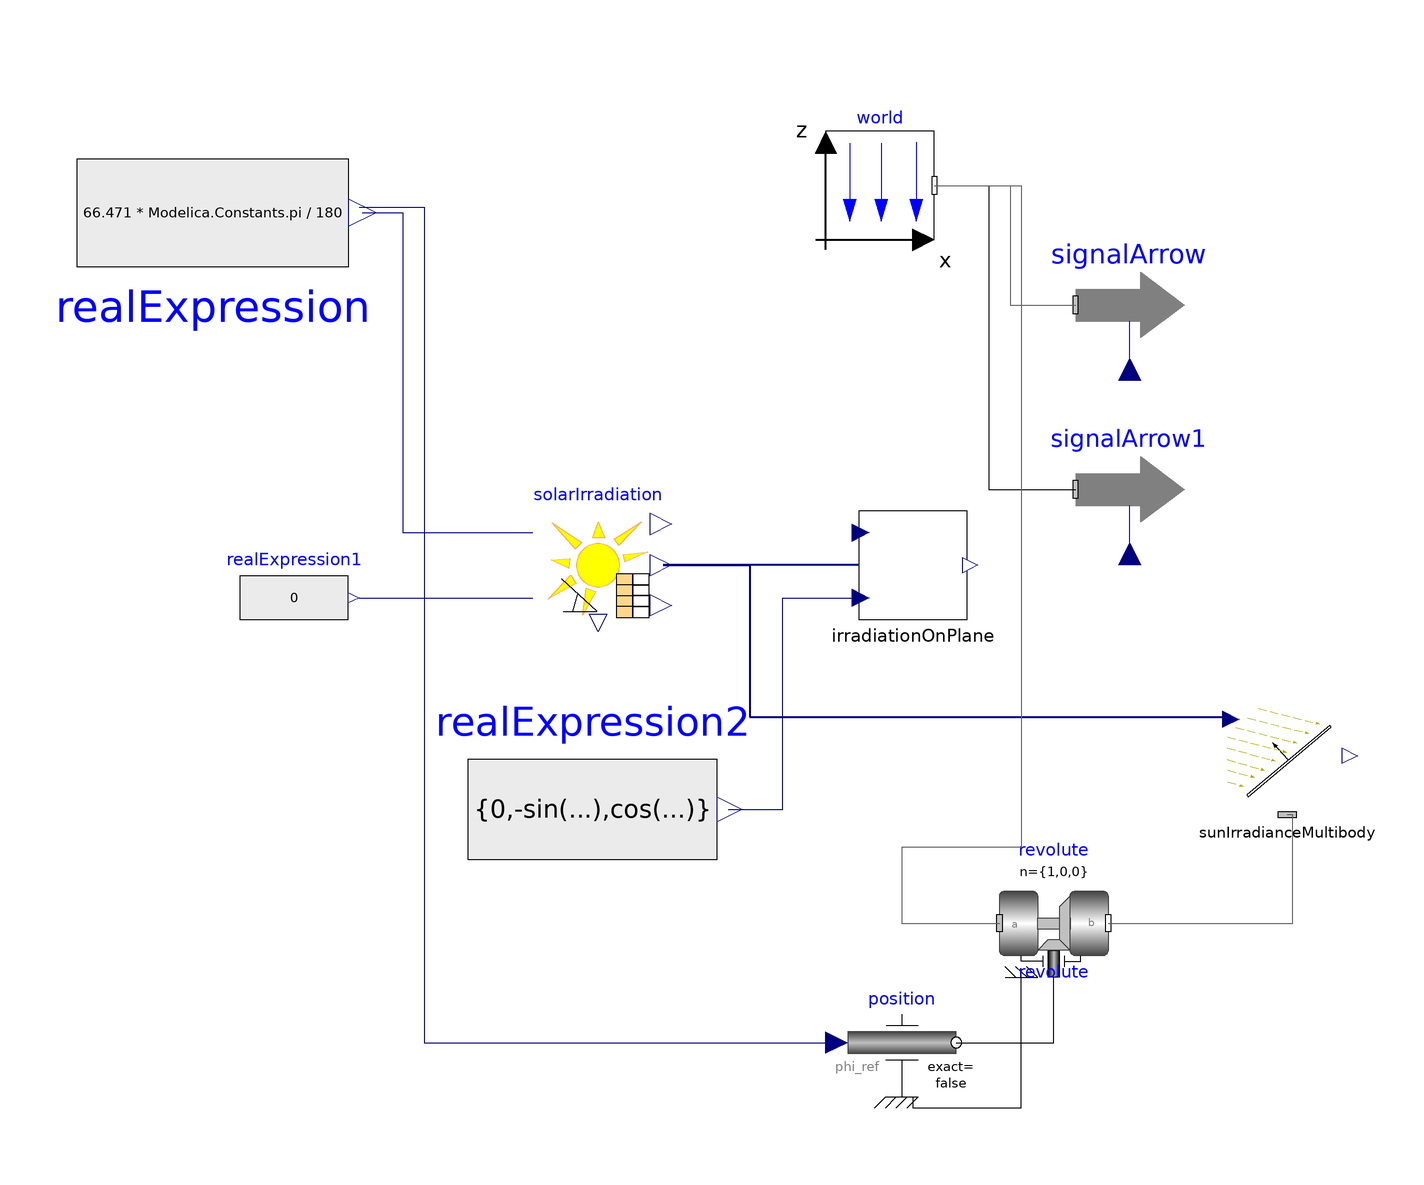

Above is the diagram view of the following Modelica model: its components placed by their Placement annotations and its connect equations drawn as lines.

model TestIrradiation
      extends Modelica.Icons.Example;
      Modelica.Blocks.Sources.RealExpression realExpression(y = (90 - 23.529)*Modelica.Constants.pi/180) annotation(
        Placement(transformation(origin = {-107, 55}, extent = {{-25, 25}, {25, -25}})));
      Components.Others.Solar.SolarIrradiation solarIrradiation(Use_Real_Irradiance = true, startDay = 1, startMonth = 1, startYear = 2018, TimeZone = 0, fileName = Modelica.Utilities.Files.loadResource("modelica://ShipSIM/Resources/Data/DatosSol2018-2020.txt"), tableName = "datos", Calculation_on_Panel = true) annotation(
        Placement(transformation(origin = {-36, -10}, extent = {{-10, -10}, {10, 10}})));
      inner Modelica.Mechanics.MultiBody.World world(label2 = "z", n = {0, 0, -1}) annotation(
        Placement(transformation(origin = {16, 60}, extent = {{-10, -10}, {10, 10}})));
      Modelica.Mechanics.MultiBody.Visualizers.SignalArrow signalArrow annotation(
        Placement(transformation(origin = {62, 38}, extent = {{-10, -10}, {10, 10}})));
      Modelica.Blocks.Sources.RealExpression realExpression1(y = 0) annotation(
        Placement(transformation(origin = {-92, -16}, extent = {{-10, -10}, {10, 10}})));
      Components.Others.Solar.IrradiationOnPlane irradiationOnPlane annotation(
        Placement(transformation(origin = {22, -10}, extent = {{-10, -10}, {10, 10}})));
      Modelica.Blocks.Sources.RealExpression realExpression2[3](y = {0, -sin(realExpression.y), cos(realExpression.y)}) annotation(
        Placement(transformation(origin = {-37, -55}, extent = {{-23, -23}, {23, 23}})));
      Modelica.Mechanics.MultiBody.Visualizers.SignalArrow signalArrow1(color = {255, 0, 0}, animation = false) annotation(
        Placement(transformation(origin = {62, 4}, extent = {{-10, -10}, {10, 10}})));
      Components.Others.Solar.SunIrradianceMultibody sunIrradianceMultibody(Scale = 0.5, animation = true) annotation(
        Placement(transformation(origin = {91, -45}, extent = {{-11, -11}, {11, 11}})));
      Modelica.Mechanics.MultiBody.Joints.Revolute revolute(n = {1, 0, 0}, stateSelect = StateSelect.always, useAxisFlange = true) annotation(
        Placement(transformation(origin = {48, -76}, extent = {{-10, 10}, {10, -10}}, rotation = -0)));
      Modelica.Mechanics.Rotational.Sources.Position position(useSupport = true) annotation(
        Placement(transformation(origin = {20, -98}, extent = {{-10, -10}, {10, 10}})));
    equation
      signalArrow.r_head = solarIrradiation.SunVector/1000;
      signalArrow1.r_head = -realExpression2.y;
      connect(world.frame_b, signalArrow.frame_a) annotation(
        Line(points = {{26, 60}, {40, 60}, {40, 38}, {52, 38}}, color = {95, 95, 95}));
      connect(realExpression.y, solarIrradiation.Panelgamma) annotation(
        Line(points = {{-79.5, 55}, {-72, 55}, {-72, -4}, {-48, -4}}, color = {0, 0, 127}));
      connect(realExpression1.y, solarIrradiation.Panelazimuth) annotation(
        Line(points = {{-80, -16}, {-48, -16}}, color = {0, 0, 127}));
      connect(irradiationOnPlane.SunVector, solarIrradiation.SunVector) annotation(
        Line(points = {{12, -10}, {-24, -10}}, color = {0, 0, 127}, thickness = 0.5));
      connect(realExpression2.y, irradiationOnPlane.PlaneVector) annotation(
        Line(points = {{-12, -55}, {-2, -55}, {-2, -16}, {12, -16}}, color = {0, 0, 127}));
      connect(world.frame_b, signalArrow1.frame_a) annotation(
        Line(points = {{26, 60}, {36, 60}, {36, 4}, {52, 4}}));
      connect(solarIrradiation.SunVector, sunIrradianceMultibody.SunVector) annotation(
        Line(points = {{-24, -10}, {-8, -10}, {-8, -38}, {81, -38}}, color = {0, 0, 127}, thickness = 0.5));
      connect(world.frame_b, revolute.frame_a) annotation(
        Line(points = {{26, 60}, {42, 60}, {42, -62}, {20, -62}, {20, -76}, {38, -76}}, color = {95, 95, 95}));
      connect(revolute.frame_b, sunIrradianceMultibody.frame_a) annotation(
        Line(points = {{58, -76}, {92, -76}, {92, -56}, {91, -56}}, color = {95, 95, 95}));
      connect(position.support, revolute.support) annotation(
        Line(points = {{20, -108}, {22, -108}, {22, -110}, {42, -110}, {42, -86}}));
      connect(position.flange, revolute.axis) annotation(
        Line(points = {{30, -98}, {48, -98}, {48, -86}}));
      connect(realExpression.y, position.phi_ref) annotation(
        Line(points = {{-80, 56}, {-68, 56}, {-68, -98}, {8, -98}}, color = {0, 0, 127}));
      annotation(
        experiment(StartTime = 0, StopTime = 946938, Tolerance = 1e-06, Interval = 60),
        Documentation(info = "<html><head></head><body>Test of sun irradiation over a plate (Modelica.Mechanics.Multibody compatible)</body></html>", revisions = "<html><head></head><body><span style=\"font-size: 12px;\">Rev. 0.0&nbsp;</span><span style=\"font-size: 12px;\">[BPuente]</span><span style=\"font-size: 12px;\">&nbsp;(01/12/2023): Initial release</span></body></html>"));
    end TestIrradiation;